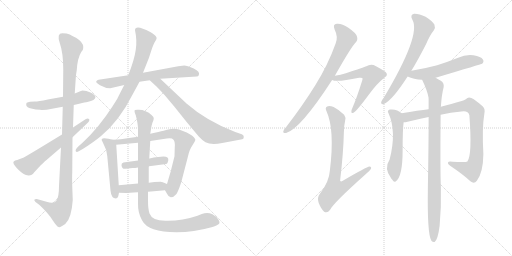
t = 0.00 s
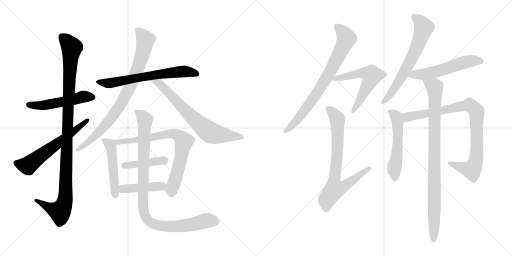
t = 3.09 s
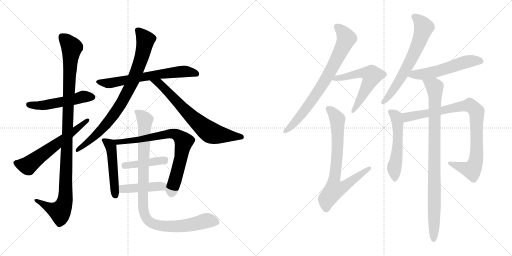
t = 6.17 s
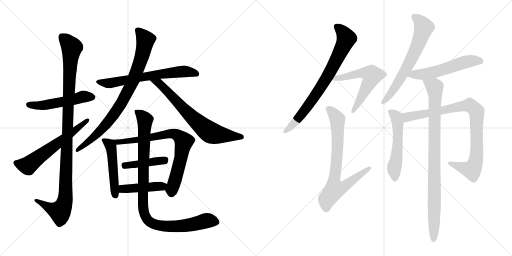
t = 9.26 s
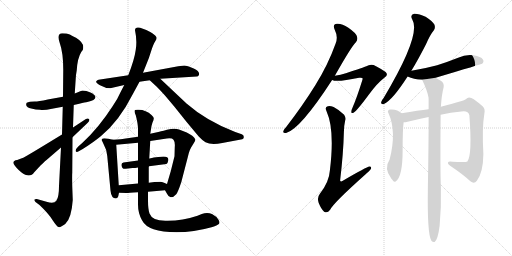
t = 12.34 s
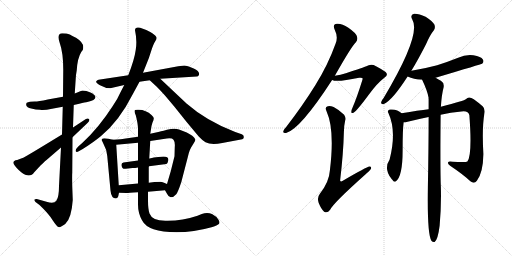
t = 15.43 s

The animated SVG that drew these frames (rendered in a browser with its animation timeline set to each time). Animation: 19 CSS @keyframes rules; one cycle of 15.43 s.

<svg version="1.1" viewBox="0 0 2048 1024" xmlns="http://www.w3.org/2000/svg">
  <g stroke="lightgray" stroke-dasharray="1,1" stroke-width="1" transform="scale(4, 4)">
    <line x1="0" y1="0" x2="256" y2="256"></line>
    <line x1="256" y1="0" x2="0" y2="256"></line>
    <line x1="128" y1="0" x2="128" y2="256"></line>
    <line x1="0" y1="128" x2="256" y2="128"></line>
    <line x1="256" y1="0" x2="512" y2="256"></line>
    <line x1="512" y1="0" x2="256" y2="256"></line>
    <line x1="384" y1="0" x2="384" y2="256"></line>
    <line x1="256" y1="128" x2="512" y2="128"></line>
  </g>
<g transform="scale(1, -1) translate(0, -850)">
   <style type="text/css">
    @keyframes keyframes0 {
      from {
       stroke: black;
       stroke-dashoffset: 515;
       stroke-width: 128;
       }
       63% {
       animation-timing-function: step-end;
       stroke: black;
       stroke-dashoffset: 0;
       stroke-width: 128;
       }
       to {
       stroke: black;
       stroke-width: 1024;
       }
       }
       #make-me-a-hanzi-animation-0 {
         animation: keyframes0 0.669108s both;
         animation-delay: 0.000000s;
         animation-timing-function: linear;
       }
    @keyframes keyframes1 {
      from {
       stroke: black;
       stroke-dashoffset: 1082;
       stroke-width: 128;
       }
       78% {
       animation-timing-function: step-end;
       stroke: black;
       stroke-dashoffset: 0;
       stroke-width: 128;
       }
       to {
       stroke: black;
       stroke-width: 1024;
       }
       }
       #make-me-a-hanzi-animation-1 {
         animation: keyframes1 1.130534s both;
         animation-delay: 0.669108s;
         animation-timing-function: linear;
       }
    @keyframes keyframes2 {
      from {
       stroke: black;
       stroke-dashoffset: 604;
       stroke-width: 128;
       }
       66% {
       animation-timing-function: step-end;
       stroke: black;
       stroke-dashoffset: 0;
       stroke-width: 128;
       }
       to {
       stroke: black;
       stroke-width: 1024;
       }
       }
       #make-me-a-hanzi-animation-2 {
         animation: keyframes2 0.741536s both;
         animation-delay: 1.799642s;
         animation-timing-function: linear;
       }
    @keyframes keyframes3 {
      from {
       stroke: black;
       stroke-dashoffset: 654;
       stroke-width: 128;
       }
       68% {
       animation-timing-function: step-end;
       stroke: black;
       stroke-dashoffset: 0;
       stroke-width: 128;
       }
       to {
       stroke: black;
       stroke-width: 1024;
       }
       }
       #make-me-a-hanzi-animation-3 {
         animation: keyframes3 0.782227s both;
         animation-delay: 2.541178s;
         animation-timing-function: linear;
       }
    @keyframes keyframes4 {
      from {
       stroke: black;
       stroke-dashoffset: 839;
       stroke-width: 128;
       }
       73% {
       animation-timing-function: step-end;
       stroke: black;
       stroke-dashoffset: 0;
       stroke-width: 128;
       }
       to {
       stroke: black;
       stroke-width: 1024;
       }
       }
       #make-me-a-hanzi-animation-4 {
         animation: keyframes4 0.932780s both;
         animation-delay: 3.323405s;
         animation-timing-function: linear;
       }
    @keyframes keyframes5 {
      from {
       stroke: black;
       stroke-dashoffset: 697;
       stroke-width: 128;
       }
       69% {
       animation-timing-function: step-end;
       stroke: black;
       stroke-dashoffset: 0;
       stroke-width: 128;
       }
       to {
       stroke: black;
       stroke-width: 1024;
       }
       }
       #make-me-a-hanzi-animation-5 {
         animation: keyframes5 0.817220s both;
         animation-delay: 4.256185s;
         animation-timing-function: linear;
       }
    @keyframes keyframes6 {
      from {
       stroke: black;
       stroke-dashoffset: 487;
       stroke-width: 128;
       }
       61% {
       animation-timing-function: step-end;
       stroke: black;
       stroke-dashoffset: 0;
       stroke-width: 128;
       }
       to {
       stroke: black;
       stroke-width: 1024;
       }
       }
       #make-me-a-hanzi-animation-6 {
         animation: keyframes6 0.646322s both;
         animation-delay: 5.073405s;
         animation-timing-function: linear;
       }
    @keyframes keyframes7 {
      from {
       stroke: black;
       stroke-dashoffset: 762;
       stroke-width: 128;
       }
       71% {
       animation-timing-function: step-end;
       stroke: black;
       stroke-dashoffset: 0;
       stroke-width: 128;
       }
       to {
       stroke: black;
       stroke-width: 1024;
       }
       }
       #make-me-a-hanzi-animation-7 {
         animation: keyframes7 0.870117s both;
         animation-delay: 5.719727s;
         animation-timing-function: linear;
       }
    @keyframes keyframes8 {
      from {
       stroke: black;
       stroke-dashoffset: 419;
       stroke-width: 128;
       }
       58% {
       animation-timing-function: step-end;
       stroke: black;
       stroke-dashoffset: 0;
       stroke-width: 128;
       }
       to {
       stroke: black;
       stroke-width: 1024;
       }
       }
       #make-me-a-hanzi-animation-8 {
         animation: keyframes8 0.590983s both;
         animation-delay: 6.589844s;
         animation-timing-function: linear;
       }
    @keyframes keyframes9 {
      from {
       stroke: black;
       stroke-dashoffset: 435;
       stroke-width: 128;
       }
       59% {
       animation-timing-function: step-end;
       stroke: black;
       stroke-dashoffset: 0;
       stroke-width: 128;
       }
       to {
       stroke: black;
       stroke-width: 1024;
       }
       }
       #make-me-a-hanzi-animation-9 {
         animation: keyframes9 0.604004s both;
         animation-delay: 7.180827s;
         animation-timing-function: linear;
       }
    @keyframes keyframes10 {
      from {
       stroke: black;
       stroke-dashoffset: 990;
       stroke-width: 128;
       }
       76% {
       animation-timing-function: step-end;
       stroke: black;
       stroke-dashoffset: 0;
       stroke-width: 128;
       }
       to {
       stroke: black;
       stroke-width: 1024;
       }
       }
       #make-me-a-hanzi-animation-10 {
         animation: keyframes10 1.055664s both;
         animation-delay: 7.784831s;
         animation-timing-function: linear;
       }
    @keyframes keyframes11 {
      from {
       stroke: black;
       stroke-dashoffset: 762;
       stroke-width: 128;
       }
       71% {
       animation-timing-function: step-end;
       stroke: black;
       stroke-dashoffset: 0;
       stroke-width: 128;
       }
       to {
       stroke: black;
       stroke-width: 1024;
       }
       }
       #make-me-a-hanzi-animation-11 {
         animation: keyframes11 0.870117s both;
         animation-delay: 8.840495s;
         animation-timing-function: linear;
       }
    @keyframes keyframes12 {
      from {
       stroke: black;
       stroke-dashoffset: 575;
       stroke-width: 128;
       }
       65% {
       animation-timing-function: step-end;
       stroke: black;
       stroke-dashoffset: 0;
       stroke-width: 128;
       }
       to {
       stroke: black;
       stroke-width: 1024;
       }
       }
       #make-me-a-hanzi-animation-12 {
         animation: keyframes12 0.717936s both;
         animation-delay: 9.710612s;
         animation-timing-function: linear;
       }
    @keyframes keyframes13 {
      from {
       stroke: black;
       stroke-dashoffset: 752;
       stroke-width: 128;
       }
       71% {
       animation-timing-function: step-end;
       stroke: black;
       stroke-dashoffset: 0;
       stroke-width: 128;
       }
       to {
       stroke: black;
       stroke-width: 1024;
       }
       }
       #make-me-a-hanzi-animation-13 {
         animation: keyframes13 0.861979s both;
         animation-delay: 10.428548s;
         animation-timing-function: linear;
       }
    @keyframes keyframes14 {
      from {
       stroke: black;
       stroke-dashoffset: 655;
       stroke-width: 128;
       }
       68% {
       animation-timing-function: step-end;
       stroke: black;
       stroke-dashoffset: 0;
       stroke-width: 128;
       }
       to {
       stroke: black;
       stroke-width: 1024;
       }
       }
       #make-me-a-hanzi-animation-14 {
         animation: keyframes14 0.783040s both;
         animation-delay: 11.290527s;
         animation-timing-function: linear;
       }
    @keyframes keyframes15 {
      from {
       stroke: black;
       stroke-dashoffset: 549;
       stroke-width: 128;
       }
       64% {
       animation-timing-function: step-end;
       stroke: black;
       stroke-dashoffset: 0;
       stroke-width: 128;
       }
       to {
       stroke: black;
       stroke-width: 1024;
       }
       }
       #make-me-a-hanzi-animation-15 {
         animation: keyframes15 0.696777s both;
         animation-delay: 12.073567s;
         animation-timing-function: linear;
       }
    @keyframes keyframes16 {
      from {
       stroke: black;
       stroke-dashoffset: 532;
       stroke-width: 128;
       }
       63% {
       animation-timing-function: step-end;
       stroke: black;
       stroke-dashoffset: 0;
       stroke-width: 128;
       }
       to {
       stroke: black;
       stroke-width: 1024;
       }
       }
       #make-me-a-hanzi-animation-16 {
         animation: keyframes16 0.682943s both;
         animation-delay: 12.770344s;
         animation-timing-function: linear;
       }
    @keyframes keyframes17 {
      from {
       stroke: black;
       stroke-dashoffset: 896;
       stroke-width: 128;
       }
       74% {
       animation-timing-function: step-end;
       stroke: black;
       stroke-dashoffset: 0;
       stroke-width: 128;
       }
       to {
       stroke: black;
       stroke-width: 1024;
       }
       }
       #make-me-a-hanzi-animation-17 {
         animation: keyframes17 0.979167s both;
         animation-delay: 13.453287s;
         animation-timing-function: linear;
       }
    @keyframes keyframes18 {
      from {
       stroke: black;
       stroke-dashoffset: 914;
       stroke-width: 128;
       }
       75% {
       animation-timing-function: step-end;
       stroke: black;
       stroke-dashoffset: 0;
       stroke-width: 128;
       }
       to {
       stroke: black;
       stroke-width: 1024;
       }
       }
       #make-me-a-hanzi-animation-18 {
         animation: keyframes18 0.993815s both;
         animation-delay: 14.432454s;
         animation-timing-function: linear;
       }
</style>
<path d="M 252.0 463.0 L 191.0 452.0 Q 153.0 444.0 139.0 444.0 L 120.0 443.0 Q 111.0 441.0 107.0 439.0 Q 104.0 436.0 105.0 429.0 Q 107.0 420.0 125.0 416.0 Q 143.0 411.0 160.0 411.0 Q 175.0 408.0 208.0 415.0 L 251.0 423.0 L 295.0 430.0 L 317.0 435.0 Q 342.0 441.0 349.0 442.0 Q 382.0 449.0 382.0 462.0 Q 380.0 472.0 362.0 480.0 Q 345.0 488.0 330.0 488.0 Q 327.0 488.0 299.0 476.0 L 252.0 463.0 Z" fill="lightgray"></path> 
<path d="M 249.0 717.0 Q 226.0 717.0 239.0 678.0 Q 253.0 639.0 253.0 570.0 L 252.0 463.0 L 251.0 423.0 L 248.0 312.0 L 244.0 260.0 L 236.0 106.0 Q 236.0 63.0 226.0 48.0 Q 217.0 33.0 186.0 43.0 L 147.0 54.0 Q 142.0 55.0 138.0 52.0 Q 135.0 49.0 142.0 42.0 L 158.0 30.0 Q 194.0 -4.0 210.0 -30.0 Q 227.0 -56.0 234.0 -58.0 Q 241.0 -61.0 261.0 -46.0 Q 286.0 -24.0 291.0 50.0 L 289.0 104.0 Q 288.0 150.0 289.0 159.0 L 290.0 301.0 L 292.0 340.0 L 295.0 430.0 L 299.0 476.0 L 303.0 537.0 Q 303.0 547.0 307.0 569.0 Q 310.0 618.0 325.0 642.0 L 331.0 650.0 Q 333.0 655.0 333.0 662.0 Q 333.0 681.0 304.0 699.0 Q 292.0 704.0 286.0 708.0 Q 281.0 712.0 276.0 713.0 L 266.0 716.0 Q 261.0 717.0 249.0 717.0 Z" fill="lightgray"></path> 
<path d="M 248.0 312.0 Q 122.0 235.0 109.0 228.0 Q 97.0 220.0 69.0 210.0 Q 48.0 207.0 55.0 194.0 Q 62.0 180.0 85.0 161.0 Q 119.0 135.0 137.0 161.0 L 163.0 189.0 Q 183.0 208.0 186.0 210.0 L 244.0 260.0 L 290.0 301.0 L 349.0 357.0 Q 361.0 368.0 356.0 374.0 Q 351.0 379.0 342.0 373.0 L 292.0 340.0 L 248.0 312.0 Z" fill="lightgray"></path> 
<path d="M 441.0 497.0 L 497.0 510.0 L 558.0 523.0 L 599.0 529.0 L 641.0 535.0 L 787.0 544.0 Q 793.0 544.0 795.0 549.0 Q 802.0 563.0 775.0 576.0 Q 748.0 588.0 737.0 588.0 L 713.0 585.0 L 572.0 559.0 L 513.0 549.0 L 394.0 531.0 Q 389.0 530.0 386.0 526.0 Q 380.0 521.0 400.0 509.0 Q 421.0 497.0 441.0 497.0 Z" fill="lightgray"></path> 
<path d="M 497.0 510.0 L 482.0 481.0 Q 472.0 457.0 451.0 426.0 Q 395.0 339.0 330.0 279.0 L 313.0 264.0 Q 300.0 251.0 303.0 245.0 Q 306.0 239.0 315.0 245.0 L 331.0 254.0 Q 374.0 281.0 403.0 305.0 Q 476.0 364.0 532.0 475.0 L 558.0 523.0 L 572.0 559.0 L 586.0 594.0 Q 595.0 614.0 604.0 644.0 Q 613.0 673.0 621.0 685.0 Q 630.0 697.0 624.0 704.0 Q 619.0 711.0 601.0 722.0 Q 540.0 755.0 540.0 729.0 Q 549.0 688.0 543.0 651.0 Q 538.0 613.0 513.0 549.0 L 497.0 510.0 Z" fill="lightgray"></path> 
<path d="M 599.0 529.0 L 627.0 503.0 Q 641.0 489.0 659.0 469.0 L 697.0 424.0 Q 748.0 359.0 795.0 304.0 Q 810.0 288.0 822.0 281.0 Q 845.0 269.0 889.0 278.0 L 969.0 293.0 Q 976.0 295.0 975.0 303.0 Q 975.0 311.0 967.0 313.0 L 941.0 322.0 Q 826.0 366.0 746.0 436.0 L 641.0 535.0 C 619.0 556.0 577.0 549.0 599.0 529.0 Z" fill="lightgray"></path> 
<path d="M 475.0 109.0 L 465.0 271.0 C 464.0 288.0 464.0 288.0 451.0 291.0 L 434.0 295.0 L 417.0 297.0 Q 401.0 296.0 409.0 285.0 L 415.0 272.0 Q 426.0 254.0 429.0 226.0 L 442.0 88.0 Q 445.0 56.0 464.0 56.0 Q 471.0 57.0 473.0 65.0 L 476.0 79.0 L 475.0 109.0 Z" fill="lightgray"></path> 
<path d="M 601.0 286.0 L 667.0 296.0 Q 688.0 299.0 694.0 291.0 Q 701.0 282.0 699.0 261.0 L 698.0 225.0 L 683.0 165.0 L 668.0 114.0 C 660.0 88.0 660.0 90.0 660.0 89.0 L 668.0 75.0 Q 673.0 63.0 683.0 61.0 Q 695.0 61.0 705.0 73.0 Q 712.0 82.0 725.0 121.0 L 751.0 221.0 Q 758.0 254.0 770.0 269.0 L 779.0 284.0 Q 782.0 289.0 781.0 293.0 Q 774.0 307.0 747.0 320.0 L 716.0 332.0 Q 698.0 339.0 668.0 331.0 Q 638.0 323.0 633.0 322.0 L 601.0 315.0 L 552.0 303.0 L 496.0 295.0 Q 490.0 293.0 451.0 291.0 C 421.0 289.0 435.0 268.0 465.0 271.0 L 552.0 279.0 L 601.0 286.0 Z" fill="lightgray"></path> 
<path d="M 596.0 185.0 L 665.0 194.0 Q 670.0 193.0 673.0 208.0 Q 676.0 224.0 654.0 224.0 Q 632.0 223.0 615.0 220.0 Q 599.0 216.0 597.0 216.0 L 552.0 208.0 L 494.0 200.0 Q 485.0 198.0 486.0 189.0 Q 488.0 172.0 503.0 175.0 L 530.0 178.0 Q 541.0 178.0 552.0 180.0 L 596.0 185.0 Z" fill="lightgray"></path> 
<path d="M 668.0 114.0 L 656.0 119.0 Q 653.0 121.0 642.0 123.0 Q 617.0 123.0 595.0 119.0 L 552.0 116.0 L 475.0 109.0 C 445.0 106.0 446.0 80.0 476.0 79.0 L 505.0 78.0 Q 507.0 77.0 520.0 79.0 Q 533.0 81.0 552.0 81.0 L 592.0 83.0 L 660.0 89.0 C 690.0 92.0 696.0 102.0 668.0 114.0 Z" fill="lightgray"></path> 
<path d="M 595.0 119.0 L 595.0 183.0 L 596.0 185.0 L 597.0 216.0 L 601.0 286.0 L 601.0 315.0 L 604.0 333.0 Q 606.0 349.0 610.0 360.0 Q 615.0 370.0 615.0 376.0 Q 616.0 381.0 607.0 389.0 Q 584.0 411.0 555.0 411.0 Q 546.0 412.0 540.0 410.0 Q 535.0 407.0 543.0 389.0 Q 552.0 355.0 552.0 334.0 L 552.0 303.0 L 552.0 279.0 L 552.0 208.0 L 552.0 180.0 L 552.0 116.0 L 552.0 81.0 L 552.0 37.0 Q 551.0 -1.0 568.0 -31.0 Q 592.0 -79.0 706.0 -79.0 Q 775.0 -79.0 846.0 -59.0 L 856.0 -56.0 Q 866.0 -53.0 874.0 -47.0 Q 882.0 -42.0 874.0 -29.0 Q 867.0 -16.0 848.0 -6.0 Q 829.0 3.0 807.0 -6.0 L 790.0 -13.0 Q 731.0 -33.0 671.0 -33.0 Q 610.0 -36.0 598.0 -4.0 Q 592.0 14.0 592.0 48.0 L 592.0 83.0 L 595.0 119.0 Z" fill="lightgray"></path> 
<path d="M 1339.5 547.0 Q 1405.5 664.0 1423.5 681.0 Q 1432.5 691.0 1427.5 705.0 Q 1423.5 718.0 1393.5 739.0 Q 1366.5 757.0 1347.5 755.0 Q 1329.5 754.0 1338.5 732.0 Q 1353.5 702.0 1342.5 676.0 Q 1311.5 589.0 1260.5 508.0 Q 1211.5 429.0 1145.5 343.0 Q 1135.5 333.0 1133.5 326.0 Q 1130.5 316.0 1144.5 318.0 Q 1201.5 334.0 1328.5 530.0 L 1339.5 547.0 Z" fill="lightgray"></path> 
<path d="M 1328.5 530.0 Q 1346.5 520.0 1436.5 539.0 Q 1446.5 540.0 1448.5 538.0 Q 1452.5 537.0 1448.5 527.0 Q 1426.5 457.0 1411.5 423.0 Q 1405.5 410.0 1405.5 404.0 Q 1404.5 394.0 1415.5 400.0 Q 1427.5 407.0 1476.5 473.0 Q 1507.5 516.0 1538.5 540.0 Q 1554.5 550.0 1542.5 562.0 Q 1529.5 572.0 1494.5 590.0 Q 1478.5 594.0 1465.5 585.0 Q 1456.5 581.0 1383.5 557.0 Q 1362.5 551.0 1339.5 547.0 C 1310.5 542.0 1299.5 538.0 1328.5 530.0 Z" fill="lightgray"></path> 
<path d="M 1380.5 367.0 Q 1384.5 380.0 1376.5 391.0 Q 1354.5 412.0 1334.5 422.0 Q 1316.5 429.0 1308.5 424.0 Q 1298.5 420.0 1306.5 404.0 Q 1339.5 331.0 1319.5 168.0 Q 1316.5 122.0 1279.5 75.0 Q 1267.5 60.0 1274.5 39.0 Q 1284.5 14.0 1296.5 3.0 Q 1309.5 -4.0 1320.5 11.0 Q 1333.5 38.0 1462.5 153.0 Q 1478.5 166.0 1483.5 174.0 Q 1487.5 184.0 1477.5 184.0 Q 1468.5 184.0 1369.5 126.0 Q 1362.5 122.0 1360.5 128.0 Q 1373.5 237.0 1375.5 321.0 Q 1375.5 346.0 1380.5 367.0 Z" fill="lightgray"></path> 
<path d="M 1645.5 567.0 Q 1673.5 613.0 1704.5 674.0 Q 1720.5 711.0 1735.5 729.0 Q 1742.5 739.0 1737.5 752.0 Q 1731.5 764.0 1702.5 783.0 Q 1674.5 796.0 1656.5 795.0 Q 1638.5 791.0 1649.5 771.0 Q 1685.5 711.0 1534.5 458.0 Q 1525.5 448.0 1524.5 441.0 Q 1523.5 431.0 1535.5 434.0 Q 1569.5 449.0 1630.5 544.0 L 1645.5 567.0 Z" fill="lightgray"></path> 
<path d="M 1742.5 539.0 Q 1926.5 594.0 1928.5 595.0 Q 1937.5 604.0 1931.5 612.0 Q 1924.5 624.0 1893.5 629.0 Q 1862.5 633.0 1832.5 619.0 Q 1792.5 603.0 1748.5 589.0 Q 1700.5 576.0 1645.5 567.0 C 1615.5 562.0 1603.5 556.0 1630.5 544.0 Q 1654.5 532.0 1688.5 531.0 L 1742.5 539.0 Z" fill="lightgray"></path> 
<path d="M 1606.5 397.0 Q 1588.5 415.0 1559.5 412.0 Q 1547.5 408.0 1553.5 398.0 Q 1587.5 325.0 1558.5 212.0 Q 1534.5 176.0 1564.5 137.0 Q 1565.5 134.0 1569.5 131.0 Q 1575.5 119.0 1583.5 125.0 Q 1610.5 144.0 1610.5 248.0 Q 1610.5 332.0 1614.5 361.0 C 1617.5 388.0 1617.5 388.0 1606.5 397.0 Z" fill="lightgray"></path> 
<path d="M 1762.5 391.0 Q 1802.5 400.0 1845.5 404.0 Q 1873.5 408.0 1877.5 389.0 Q 1889.5 230.0 1869.5 204.0 Q 1863.5 200.0 1810.5 203.0 Q 1794.5 206.0 1792.5 201.0 Q 1789.5 195.0 1800.5 187.0 Q 1851.5 153.0 1881.5 125.0 Q 1896.5 113.0 1907.5 127.0 Q 1932.5 160.0 1933.5 234.0 Q 1927.5 337.0 1937.5 396.0 Q 1941.5 415.0 1930.5 425.0 Q 1903.5 449.0 1885.5 458.0 Q 1872.5 464.0 1864.5 454.0 Q 1857.5 447.0 1763.5 423.0 L 1714.5 413.0 Q 1674.5 409.0 1606.5 397.0 C 1576.5 392.0 1584.5 357.0 1614.5 361.0 Q 1621.5 361.0 1630.5 363.0 Q 1670.5 373.0 1714.5 382.0 L 1762.5 391.0 Z" fill="lightgray"></path> 
<path d="M 1763.5 423.0 Q 1766.5 471.0 1774.5 501.0 Q 1777.5 519.0 1763.5 527.0 Q 1751.5 534.0 1742.5 539.0 C 1716.5 554.0 1676.5 558.0 1688.5 531.0 Q 1710.5 485.0 1714.5 458.0 Q 1713.5 457.0 1714.5 454.0 Q 1714.5 435.0 1714.5 413.0 L 1714.5 382.0 Q 1714.5 264.0 1711.5 100.0 Q 1708.5 -87.0 1725.5 -113.0 Q 1731.5 -120.0 1738.5 -118.0 Q 1751.5 -109.0 1758.5 -53.0 Q 1765.5 23.0 1763.5 101.0 Q 1760.5 162.0 1762.5 391.0 L 1763.5 423.0 Z" fill="lightgray"></path> 
      <clipPath id="make-me-a-hanzi-clip-0">
      <path d="M 252.0 463.0 L 191.0 452.0 Q 153.0 444.0 139.0 444.0 L 120.0 443.0 Q 111.0 441.0 107.0 439.0 Q 104.0 436.0 105.0 429.0 Q 107.0 420.0 125.0 416.0 Q 143.0 411.0 160.0 411.0 Q 175.0 408.0 208.0 415.0 L 251.0 423.0 L 295.0 430.0 L 317.0 435.0 Q 342.0 441.0 349.0 442.0 Q 382.0 449.0 382.0 462.0 Q 380.0 472.0 362.0 480.0 Q 345.0 488.0 330.0 488.0 Q 327.0 488.0 299.0 476.0 L 252.0 463.0 Z" fill="lightgray"></path>
      </clipPath>
      <path clip-path="url(#make-me-a-hanzi-clip-0)" d="M 116.0 432.0 L 173.0 429.0 L 284.0 449.0 L 333.0 464.0 L 371.0 462.0 " fill="none" id="make-me-a-hanzi-animation-0" stroke-dasharray="387 774" stroke-linecap="round"></path>

      <clipPath id="make-me-a-hanzi-clip-1">
      <path d="M 249.0 717.0 Q 226.0 717.0 239.0 678.0 Q 253.0 639.0 253.0 570.0 L 252.0 463.0 L 251.0 423.0 L 248.0 312.0 L 244.0 260.0 L 236.0 106.0 Q 236.0 63.0 226.0 48.0 Q 217.0 33.0 186.0 43.0 L 147.0 54.0 Q 142.0 55.0 138.0 52.0 Q 135.0 49.0 142.0 42.0 L 158.0 30.0 Q 194.0 -4.0 210.0 -30.0 Q 227.0 -56.0 234.0 -58.0 Q 241.0 -61.0 261.0 -46.0 Q 286.0 -24.0 291.0 50.0 L 289.0 104.0 Q 288.0 150.0 289.0 159.0 L 290.0 301.0 L 292.0 340.0 L 295.0 430.0 L 299.0 476.0 L 303.0 537.0 Q 303.0 547.0 307.0 569.0 Q 310.0 618.0 325.0 642.0 L 331.0 650.0 Q 333.0 655.0 333.0 662.0 Q 333.0 681.0 304.0 699.0 Q 292.0 704.0 286.0 708.0 Q 281.0 712.0 276.0 713.0 L 266.0 716.0 Q 261.0 717.0 249.0 717.0 Z" fill="lightgray"></path>
      </clipPath>
      <path clip-path="url(#make-me-a-hanzi-clip-1)" d="M 248.0 703.0 L 287.0 660.0 L 271.0 399.0 L 259.0 43.0 L 240.0 3.0 L 207.0 14.0 L 144.0 48.0 " fill="none" id="make-me-a-hanzi-animation-1" stroke-dasharray="954 1908" stroke-linecap="round"></path>

      <clipPath id="make-me-a-hanzi-clip-2">
      <path d="M 248.0 312.0 Q 122.0 235.0 109.0 228.0 Q 97.0 220.0 69.0 210.0 Q 48.0 207.0 55.0 194.0 Q 62.0 180.0 85.0 161.0 Q 119.0 135.0 137.0 161.0 L 163.0 189.0 Q 183.0 208.0 186.0 210.0 L 244.0 260.0 L 290.0 301.0 L 349.0 357.0 Q 361.0 368.0 356.0 374.0 Q 351.0 379.0 342.0 373.0 L 292.0 340.0 L 248.0 312.0 Z" fill="lightgray"></path>
      </clipPath>
      <path clip-path="url(#make-me-a-hanzi-clip-2)" d="M 65.0 199.0 L 111.0 187.0 L 349.0 370.0 " fill="none" id="make-me-a-hanzi-animation-2" stroke-dasharray="476 952" stroke-linecap="round"></path>

      <clipPath id="make-me-a-hanzi-clip-3">
      <path d="M 441.0 497.0 L 497.0 510.0 L 558.0 523.0 L 599.0 529.0 L 641.0 535.0 L 787.0 544.0 Q 793.0 544.0 795.0 549.0 Q 802.0 563.0 775.0 576.0 Q 748.0 588.0 737.0 588.0 L 713.0 585.0 L 572.0 559.0 L 513.0 549.0 L 394.0 531.0 Q 389.0 530.0 386.0 526.0 Q 380.0 521.0 400.0 509.0 Q 421.0 497.0 441.0 497.0 Z" fill="lightgray"></path>
      </clipPath>
      <path clip-path="url(#make-me-a-hanzi-clip-3)" d="M 393.0 523.0 L 444.0 518.0 L 709.0 562.0 L 746.0 564.0 L 786.0 555.0 " fill="none" id="make-me-a-hanzi-animation-3" stroke-dasharray="526 1052" stroke-linecap="round"></path>

      <clipPath id="make-me-a-hanzi-clip-4">
      <path d="M 497.0 510.0 L 482.0 481.0 Q 472.0 457.0 451.0 426.0 Q 395.0 339.0 330.0 279.0 L 313.0 264.0 Q 300.0 251.0 303.0 245.0 Q 306.0 239.0 315.0 245.0 L 331.0 254.0 Q 374.0 281.0 403.0 305.0 Q 476.0 364.0 532.0 475.0 L 558.0 523.0 L 572.0 559.0 L 586.0 594.0 Q 595.0 614.0 604.0 644.0 Q 613.0 673.0 621.0 685.0 Q 630.0 697.0 624.0 704.0 Q 619.0 711.0 601.0 722.0 Q 540.0 755.0 540.0 729.0 Q 549.0 688.0 543.0 651.0 Q 538.0 613.0 513.0 549.0 L 497.0 510.0 Z" fill="lightgray"></path>
      </clipPath>
      <path clip-path="url(#make-me-a-hanzi-clip-4)" d="M 551.0 730.0 L 576.0 703.0 L 581.0 682.0 L 559.0 598.0 L 508.0 478.0 L 433.0 362.0 L 397.0 322.0 L 309.0 248.0 " fill="none" id="make-me-a-hanzi-animation-4" stroke-dasharray="711 1422" stroke-linecap="round"></path>

      <clipPath id="make-me-a-hanzi-clip-5">
      <path d="M 599.0 529.0 L 627.0 503.0 Q 641.0 489.0 659.0 469.0 L 697.0 424.0 Q 748.0 359.0 795.0 304.0 Q 810.0 288.0 822.0 281.0 Q 845.0 269.0 889.0 278.0 L 969.0 293.0 Q 976.0 295.0 975.0 303.0 Q 975.0 311.0 967.0 313.0 L 941.0 322.0 Q 826.0 366.0 746.0 436.0 L 641.0 535.0 C 619.0 556.0 577.0 549.0 599.0 529.0 Z" fill="lightgray"></path>
      </clipPath>
      <path clip-path="url(#make-me-a-hanzi-clip-5)" d="M 606.0 528.0 L 636.0 518.0 L 752.0 396.0 L 829.0 328.0 L 862.0 313.0 L 964.0 303.0 " fill="none" id="make-me-a-hanzi-animation-5" stroke-dasharray="569 1138" stroke-linecap="round"></path>

      <clipPath id="make-me-a-hanzi-clip-6">
      <path d="M 475.0 109.0 L 465.0 271.0 C 464.0 288.0 464.0 288.0 451.0 291.0 L 434.0 295.0 L 417.0 297.0 Q 401.0 296.0 409.0 285.0 L 415.0 272.0 Q 426.0 254.0 429.0 226.0 L 442.0 88.0 Q 445.0 56.0 464.0 56.0 Q 471.0 57.0 473.0 65.0 L 476.0 79.0 L 475.0 109.0 Z" fill="lightgray"></path>
      </clipPath>
      <path clip-path="url(#make-me-a-hanzi-clip-6)" d="M 420.0 286.0 L 439.0 272.0 L 447.0 248.0 L 462.0 67.0 " fill="none" id="make-me-a-hanzi-animation-6" stroke-dasharray="359 718" stroke-linecap="round"></path>

      <clipPath id="make-me-a-hanzi-clip-7">
      <path d="M 601.0 286.0 L 667.0 296.0 Q 688.0 299.0 694.0 291.0 Q 701.0 282.0 699.0 261.0 L 698.0 225.0 L 683.0 165.0 L 668.0 114.0 C 660.0 88.0 660.0 90.0 660.0 89.0 L 668.0 75.0 Q 673.0 63.0 683.0 61.0 Q 695.0 61.0 705.0 73.0 Q 712.0 82.0 725.0 121.0 L 751.0 221.0 Q 758.0 254.0 770.0 269.0 L 779.0 284.0 Q 782.0 289.0 781.0 293.0 Q 774.0 307.0 747.0 320.0 L 716.0 332.0 Q 698.0 339.0 668.0 331.0 Q 638.0 323.0 633.0 322.0 L 601.0 315.0 L 552.0 303.0 L 496.0 295.0 Q 490.0 293.0 451.0 291.0 C 421.0 289.0 435.0 268.0 465.0 271.0 L 552.0 279.0 L 601.0 286.0 Z" fill="lightgray"></path>
      </clipPath>
      <path clip-path="url(#make-me-a-hanzi-clip-7)" d="M 462.0 291.0 L 471.0 281.0 L 486.0 282.0 L 690.0 316.0 L 721.0 300.0 L 736.0 284.0 L 721.0 206.0 L 685.0 76.0 " fill="none" id="make-me-a-hanzi-animation-7" stroke-dasharray="634 1268" stroke-linecap="round"></path>

      <clipPath id="make-me-a-hanzi-clip-8">
      <path d="M 596.0 185.0 L 665.0 194.0 Q 670.0 193.0 673.0 208.0 Q 676.0 224.0 654.0 224.0 Q 632.0 223.0 615.0 220.0 Q 599.0 216.0 597.0 216.0 L 552.0 208.0 L 494.0 200.0 Q 485.0 198.0 486.0 189.0 Q 488.0 172.0 503.0 175.0 L 530.0 178.0 Q 541.0 178.0 552.0 180.0 L 596.0 185.0 Z" fill="lightgray"></path>
      </clipPath>
      <path clip-path="url(#make-me-a-hanzi-clip-8)" d="M 499.0 188.0 L 648.0 209.0 L 660.0 206.0 " fill="none" id="make-me-a-hanzi-animation-8" stroke-dasharray="291 582" stroke-linecap="round"></path>

      <clipPath id="make-me-a-hanzi-clip-9">
      <path d="M 668.0 114.0 L 656.0 119.0 Q 653.0 121.0 642.0 123.0 Q 617.0 123.0 595.0 119.0 L 552.0 116.0 L 475.0 109.0 C 445.0 106.0 446.0 80.0 476.0 79.0 L 505.0 78.0 Q 507.0 77.0 520.0 79.0 Q 533.0 81.0 552.0 81.0 L 592.0 83.0 L 660.0 89.0 C 690.0 92.0 696.0 102.0 668.0 114.0 Z" fill="lightgray"></path>
      </clipPath>
      <path clip-path="url(#make-me-a-hanzi-clip-9)" d="M 483.0 102.0 L 498.0 94.0 L 659.0 110.0 " fill="none" id="make-me-a-hanzi-animation-9" stroke-dasharray="307 614" stroke-linecap="round"></path>

      <clipPath id="make-me-a-hanzi-clip-10">
      <path d="M 595.0 119.0 L 595.0 183.0 L 596.0 185.0 L 597.0 216.0 L 601.0 286.0 L 601.0 315.0 L 604.0 333.0 Q 606.0 349.0 610.0 360.0 Q 615.0 370.0 615.0 376.0 Q 616.0 381.0 607.0 389.0 Q 584.0 411.0 555.0 411.0 Q 546.0 412.0 540.0 410.0 Q 535.0 407.0 543.0 389.0 Q 552.0 355.0 552.0 334.0 L 552.0 303.0 L 552.0 279.0 L 552.0 208.0 L 552.0 180.0 L 552.0 116.0 L 552.0 81.0 L 552.0 37.0 Q 551.0 -1.0 568.0 -31.0 Q 592.0 -79.0 706.0 -79.0 Q 775.0 -79.0 846.0 -59.0 L 856.0 -56.0 Q 866.0 -53.0 874.0 -47.0 Q 882.0 -42.0 874.0 -29.0 Q 867.0 -16.0 848.0 -6.0 Q 829.0 3.0 807.0 -6.0 L 790.0 -13.0 Q 731.0 -33.0 671.0 -33.0 Q 610.0 -36.0 598.0 -4.0 Q 592.0 14.0 592.0 48.0 L 592.0 83.0 L 595.0 119.0 Z" fill="lightgray"></path>
      </clipPath>
      <path clip-path="url(#make-me-a-hanzi-clip-10)" d="M 548.0 404.0 L 580.0 370.0 L 571.0 44.0 L 575.0 6.0 L 587.0 -25.0 L 627.0 -51.0 L 696.0 -56.0 L 743.0 -52.0 L 828.0 -32.0 L 866.0 -38.0 " fill="none" id="make-me-a-hanzi-animation-10" stroke-dasharray="862 1724" stroke-linecap="round"></path>

      <clipPath id="make-me-a-hanzi-clip-11">
      <path d="M 1339.5 547.0 Q 1405.5 664.0 1423.5 681.0 Q 1432.5 691.0 1427.5 705.0 Q 1423.5 718.0 1393.5 739.0 Q 1366.5 757.0 1347.5 755.0 Q 1329.5 754.0 1338.5 732.0 Q 1353.5 702.0 1342.5 676.0 Q 1311.5 589.0 1260.5 508.0 Q 1211.5 429.0 1145.5 343.0 Q 1135.5 333.0 1133.5 326.0 Q 1130.5 316.0 1144.5 318.0 Q 1201.5 334.0 1328.5 530.0 L 1339.5 547.0 Z" fill="lightgray"></path>
      </clipPath>
      <path clip-path="url(#make-me-a-hanzi-clip-11)" d="M 1347.5 742.0 L 1372.5 719.0 L 1384.5 694.0 L 1337.5 592.0 L 1290.5 510.0 L 1220.5 410.0 L 1168.5 348.0 L 1142.5 326.0 " fill="none" id="make-me-a-hanzi-animation-11" stroke-dasharray="634 1268" stroke-linecap="round"></path>

      <clipPath id="make-me-a-hanzi-clip-12">
      <path d="M 1328.5 530.0 Q 1346.5 520.0 1436.5 539.0 Q 1446.5 540.0 1448.5 538.0 Q 1452.5 537.0 1448.5 527.0 Q 1426.5 457.0 1411.5 423.0 Q 1405.5 410.0 1405.5 404.0 Q 1404.5 394.0 1415.5 400.0 Q 1427.5 407.0 1476.5 473.0 Q 1507.5 516.0 1538.5 540.0 Q 1554.5 550.0 1542.5 562.0 Q 1529.5 572.0 1494.5 590.0 Q 1478.5 594.0 1465.5 585.0 Q 1456.5 581.0 1383.5 557.0 Q 1362.5 551.0 1339.5 547.0 C 1310.5 542.0 1299.5 538.0 1328.5 530.0 Z" fill="lightgray"></path>
      </clipPath>
      <path clip-path="url(#make-me-a-hanzi-clip-12)" d="M 1333.5 533.0 L 1438.5 558.0 L 1465.5 558.0 L 1487.5 548.0 L 1442.5 453.0 L 1412.5 407.0 " fill="none" id="make-me-a-hanzi-animation-12" stroke-dasharray="447 894" stroke-linecap="round"></path>

      <clipPath id="make-me-a-hanzi-clip-13">
      <path d="M 1380.5 367.0 Q 1384.5 380.0 1376.5 391.0 Q 1354.5 412.0 1334.5 422.0 Q 1316.5 429.0 1308.5 424.0 Q 1298.5 420.0 1306.5 404.0 Q 1339.5 331.0 1319.5 168.0 Q 1316.5 122.0 1279.5 75.0 Q 1267.5 60.0 1274.5 39.0 Q 1284.5 14.0 1296.5 3.0 Q 1309.5 -4.0 1320.5 11.0 Q 1333.5 38.0 1462.5 153.0 Q 1478.5 166.0 1483.5 174.0 Q 1487.5 184.0 1477.5 184.0 Q 1468.5 184.0 1369.5 126.0 Q 1362.5 122.0 1360.5 128.0 Q 1373.5 237.0 1375.5 321.0 Q 1375.5 346.0 1380.5 367.0 Z" fill="lightgray"></path>
      </clipPath>
      <path clip-path="url(#make-me-a-hanzi-clip-13)" d="M 1314.5 413.0 L 1336.5 393.0 L 1350.5 365.0 L 1350.5 261.0 L 1335.5 128.0 L 1339.5 94.0 L 1371.5 101.0 L 1477.5 177.0 " fill="none" id="make-me-a-hanzi-animation-13" stroke-dasharray="624 1248" stroke-linecap="round"></path>

      <clipPath id="make-me-a-hanzi-clip-14">
      <path d="M 1645.5 567.0 Q 1673.5 613.0 1704.5 674.0 Q 1720.5 711.0 1735.5 729.0 Q 1742.5 739.0 1737.5 752.0 Q 1731.5 764.0 1702.5 783.0 Q 1674.5 796.0 1656.5 795.0 Q 1638.5 791.0 1649.5 771.0 Q 1685.5 711.0 1534.5 458.0 Q 1525.5 448.0 1524.5 441.0 Q 1523.5 431.0 1535.5 434.0 Q 1569.5 449.0 1630.5 544.0 L 1645.5 567.0 Z" fill="lightgray"></path>
      </clipPath>
      <path clip-path="url(#make-me-a-hanzi-clip-14)" d="M 1658.5 781.0 L 1672.5 773.0 L 1695.5 740.0 L 1681.5 695.0 L 1616.5 561.0 L 1578.5 497.0 L 1532.5 442.0 " fill="none" id="make-me-a-hanzi-animation-14" stroke-dasharray="527 1054" stroke-linecap="round"></path>

      <clipPath id="make-me-a-hanzi-clip-15">
      <path d="M 1742.5 539.0 Q 1926.5 594.0 1928.5 595.0 Q 1937.5 604.0 1931.5 612.0 Q 1924.5 624.0 1893.5 629.0 Q 1862.5 633.0 1832.5 619.0 Q 1792.5 603.0 1748.5 589.0 Q 1700.5 576.0 1645.5 567.0 C 1615.5 562.0 1603.5 556.0 1630.5 544.0 Q 1654.5 532.0 1688.5 531.0 L 1742.5 539.0 Z" fill="lightgray"></path>
      </clipPath>
      <path clip-path="url(#make-me-a-hanzi-clip-15)" d="M 1639.5 547.0 L 1747.5 564.0 L 1884.5 607.0 L 1924.5 603.0 " fill="none" id="make-me-a-hanzi-animation-15" stroke-dasharray="421 842" stroke-linecap="round"></path>

      <clipPath id="make-me-a-hanzi-clip-16">
      <path d="M 1606.5 397.0 Q 1588.5 415.0 1559.5 412.0 Q 1547.5 408.0 1553.5 398.0 Q 1587.5 325.0 1558.5 212.0 Q 1534.5 176.0 1564.5 137.0 Q 1565.5 134.0 1569.5 131.0 Q 1575.5 119.0 1583.5 125.0 Q 1610.5 144.0 1610.5 248.0 Q 1610.5 332.0 1614.5 361.0 C 1617.5 388.0 1617.5 388.0 1606.5 397.0 Z" fill="lightgray"></path>
      </clipPath>
      <path clip-path="url(#make-me-a-hanzi-clip-16)" d="M 1566.5 401.0 L 1584.5 383.0 L 1591.5 350.0 L 1590.5 258.0 L 1576.5 177.0 L 1579.5 135.0 " fill="none" id="make-me-a-hanzi-animation-16" stroke-dasharray="404 808" stroke-linecap="round"></path>

      <clipPath id="make-me-a-hanzi-clip-17">
      <path d="M 1762.5 391.0 Q 1802.5 400.0 1845.5 404.0 Q 1873.5 408.0 1877.5 389.0 Q 1889.5 230.0 1869.5 204.0 Q 1863.5 200.0 1810.5 203.0 Q 1794.5 206.0 1792.5 201.0 Q 1789.5 195.0 1800.5 187.0 Q 1851.5 153.0 1881.5 125.0 Q 1896.5 113.0 1907.5 127.0 Q 1932.5 160.0 1933.5 234.0 Q 1927.5 337.0 1937.5 396.0 Q 1941.5 415.0 1930.5 425.0 Q 1903.5 449.0 1885.5 458.0 Q 1872.5 464.0 1864.5 454.0 Q 1857.5 447.0 1763.5 423.0 L 1714.5 413.0 Q 1674.5 409.0 1606.5 397.0 C 1576.5 392.0 1584.5 357.0 1614.5 361.0 Q 1621.5 361.0 1630.5 363.0 Q 1670.5 373.0 1714.5 382.0 L 1762.5 391.0 Z" fill="lightgray"></path>
      </clipPath>
      <path clip-path="url(#make-me-a-hanzi-clip-17)" d="M 1617.5 368.0 L 1637.5 385.0 L 1803.5 418.0 L 1879.5 428.0 L 1894.5 418.0 L 1907.5 395.0 L 1907.5 260.0 L 1903.5 207.0 L 1893.5 178.0 L 1887.5 170.0 L 1797.5 198.0 " fill="none" id="make-me-a-hanzi-animation-17" stroke-dasharray="768 1536" stroke-linecap="round"></path>

      <clipPath id="make-me-a-hanzi-clip-18">
      <path d="M 1763.5 423.0 Q 1766.5 471.0 1774.5 501.0 Q 1777.5 519.0 1763.5 527.0 Q 1751.5 534.0 1742.5 539.0 C 1716.5 554.0 1676.5 558.0 1688.5 531.0 Q 1710.5 485.0 1714.5 458.0 Q 1713.5 457.0 1714.5 454.0 Q 1714.5 435.0 1714.5 413.0 L 1714.5 382.0 Q 1714.5 264.0 1711.5 100.0 Q 1708.5 -87.0 1725.5 -113.0 Q 1731.5 -120.0 1738.5 -118.0 Q 1751.5 -109.0 1758.5 -53.0 Q 1765.5 23.0 1763.5 101.0 Q 1760.5 162.0 1762.5 391.0 L 1763.5 423.0 Z" fill="lightgray"></path>
      </clipPath>
      <path clip-path="url(#make-me-a-hanzi-clip-18)" d="M 1696.5 524.0 L 1738.5 501.0 L 1740.5 469.0 L 1734.5 -109.0 " fill="none" id="make-me-a-hanzi-animation-18" stroke-dasharray="786 1572" stroke-linecap="round"></path>

</g>
</svg>
